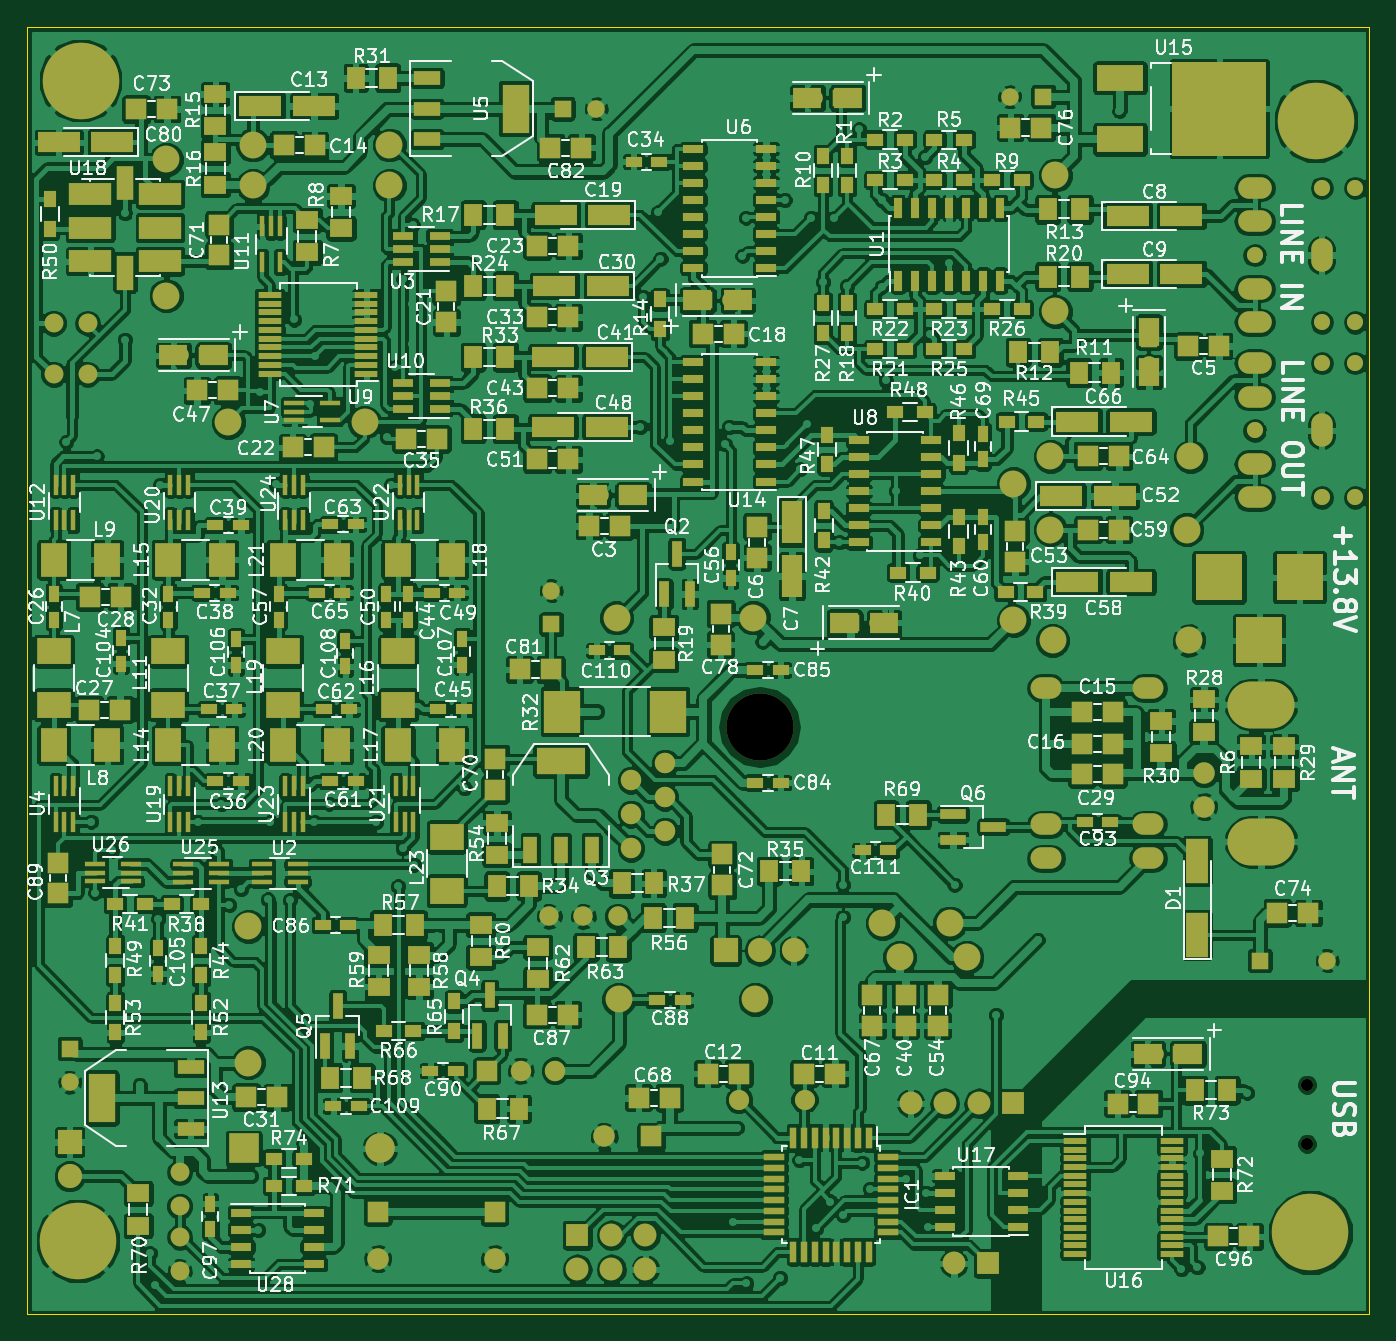
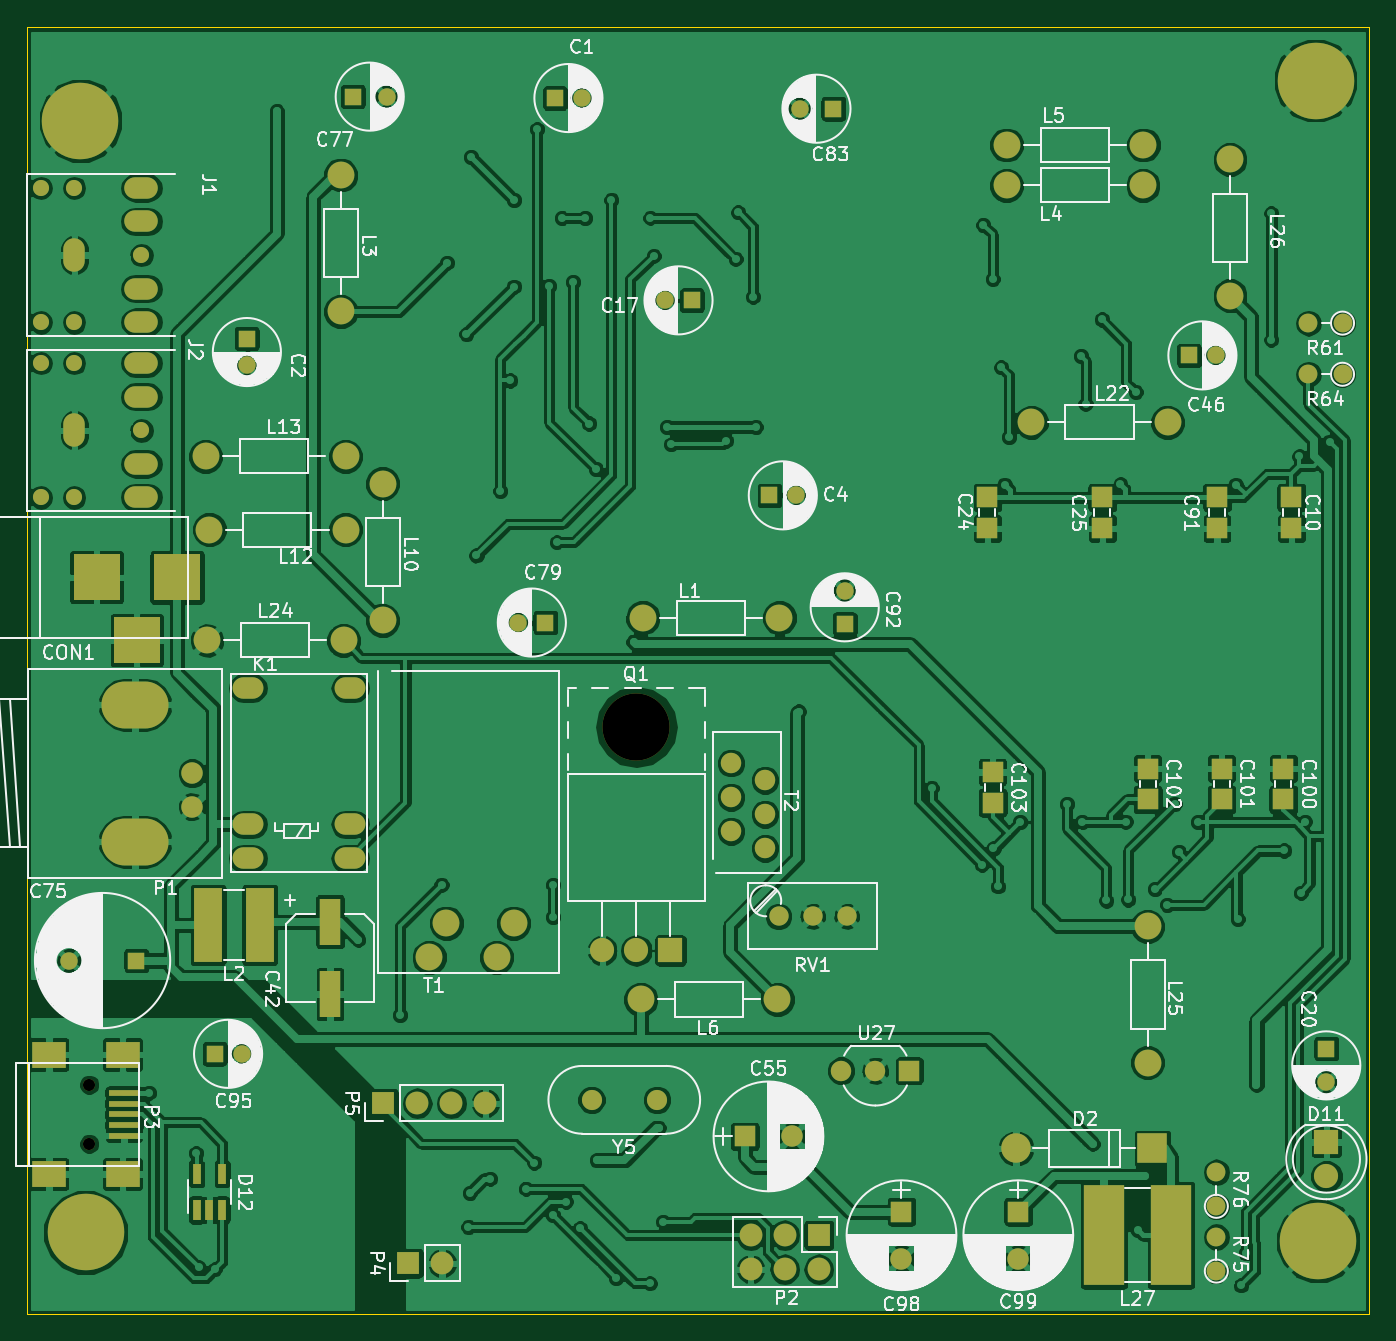
Circuit board: 8 layer files. Board 100.0 x 95.9 mm.
- bottom_copper: LCSDR-B.Cu.gbl (352142 bytes)
- bottom_mask: LCSDR-B.Mask.gbs (6298 bytes)
- bottom_silk: LCSDR-B.SilkS.gbo (107648 bytes)
- outline: LCSDR-Edge.Cuts.gm1 (524 bytes)
- top_copper: LCSDR-F.Cu.gtl (913038 bytes)
- top_mask: LCSDR-F.Mask.gts (23138 bytes)
- top_silk: LCSDR-F.SilkS.gto (240347 bytes)
- drill: LCSDR-NPTH.drl (259 bytes)

=== bottom_copper: LCSDR-B.Cu.gbl (352142 bytes, source omitted) ===
=== bottom_mask: LCSDR-B.Mask.gbs ===
G04 #@! TF.FileFunction,Soldermask,Bot*
%FSLAX46Y46*%
G04 Gerber Fmt 4.6, Leading zero omitted, Abs format (unit mm)*
G04 Created by KiCad (PCBNEW 4.0.3+e1-6302~38~ubuntu14.04.1-stable) date Wed Jul 12 07:56:50 2017*
%MOMM*%
%LPD*%
G01*
G04 APERTURE LIST*
%ADD10C,0.100000*%
%ADD11C,2.000000*%
%ADD12R,2.300000X0.500000*%
%ADD13R,2.500000X2.000000*%
%ADD14C,0.900000*%
%ADD15R,1.300000X1.300000*%
%ADD16C,1.300000*%
%ADD17O,1.600000X2.500000*%
%ADD18O,1.200000X1.200000*%
%ADD19O,2.500000X1.600000*%
%ADD20C,1.998980*%
%ADD21C,5.700000*%
%ADD22R,3.500120X3.500120*%
%ADD23R,1.600000X1.600000*%
%ADD24C,1.500000*%
%ADD25R,1.700000X1.700000*%
%ADD26O,1.700000X1.700000*%
%ADD27R,1.800000X1.800000*%
%ADD28C,1.800000*%
%ADD29R,0.650000X1.560000*%
%ADD30O,2.300000X1.600000*%
%ADD31O,5.001260X3.500120*%
%ADD32C,1.600200*%
%ADD33O,5.000000X5.000000*%
%ADD34O,1.800000X1.800000*%
%ADD35R,2.150000X5.500000*%
%ADD36R,1.600000X3.500000*%
%ADD37C,1.524000*%
%ADD38C,1.440000*%
%ADD39C,1.520000*%
%ADD40R,1.520000X1.520000*%
%ADD41C,1.600000*%
%ADD42C,1.400000*%
%ADD43O,1.400000X1.400000*%
%ADD44R,3.000000X7.500000*%
%ADD45R,2.200000X2.200000*%
%ADD46O,2.200000X2.200000*%
G04 APERTURE END LIST*
D10*
D11*
X115025000Y-99300000D03*
X113755000Y-96760000D03*
X110005000Y-99300000D03*
X108735000Y-96760000D03*
D12*
X137750000Y-109400000D03*
X137750000Y-110200000D03*
X137750000Y-111000000D03*
X137750000Y-111800000D03*
X137750000Y-112600000D03*
D13*
X137850000Y-106550000D03*
X143350000Y-106550000D03*
X137850000Y-115450000D03*
X143350000Y-115450000D03*
D14*
X140350000Y-108800000D03*
X140350000Y-113200000D03*
D15*
X131000000Y-106500000D03*
D16*
X129000000Y-106500000D03*
D15*
X84925000Y-36100000D03*
D16*
X87425000Y-36100000D03*
D15*
X48200000Y-106110000D03*
D16*
X48200000Y-108610000D03*
D17*
X141450000Y-60050000D03*
D18*
X136450000Y-60050000D03*
D19*
X136450000Y-55050000D03*
X136450000Y-57550000D03*
X136450000Y-62550000D03*
X136450000Y-65050000D03*
D18*
X141450000Y-55050000D03*
X141450000Y-65050000D03*
X143950000Y-55050000D03*
X143950000Y-65050000D03*
D20*
X121250000Y-62000000D03*
X131660000Y-62000000D03*
D15*
X120700000Y-35200000D03*
D16*
X118200000Y-35200000D03*
D17*
X141450000Y-47000000D03*
D18*
X136450000Y-47000000D03*
D19*
X136450000Y-42000000D03*
X136450000Y-44500000D03*
X136450000Y-49500000D03*
X136450000Y-52000000D03*
D18*
X141450000Y-42000000D03*
X141450000Y-52000000D03*
X143950000Y-42000000D03*
X143950000Y-52000000D03*
D20*
X121600000Y-51200000D03*
X121600000Y-41040000D03*
X121250000Y-67450000D03*
X131410000Y-67450000D03*
X99100000Y-74030000D03*
X88940000Y-74030000D03*
X61850000Y-41800000D03*
X72010000Y-41800000D03*
X72000000Y-38800000D03*
X61840000Y-38800000D03*
X118475000Y-74200000D03*
X118475000Y-64040000D03*
D15*
X58425000Y-54475000D03*
D16*
X56425000Y-54475000D03*
D21*
X140600000Y-119800000D03*
X48800000Y-120450000D03*
X49000000Y-34000000D03*
X141000000Y-37000000D03*
D15*
X136850000Y-99550000D03*
D16*
X141850000Y-99550000D03*
D22*
X133799860Y-71000000D03*
X139799340Y-71000000D03*
X136799600Y-75699000D03*
D23*
X73440000Y-65050000D03*
X73440000Y-67350000D03*
X64890000Y-65050000D03*
X64890000Y-67350000D03*
D20*
X70175000Y-59450000D03*
X60015000Y-59450000D03*
D24*
X98050000Y-109925000D03*
X102930000Y-109925000D03*
D25*
X86000000Y-120000000D03*
D26*
X86000000Y-122540000D03*
X88540000Y-120000000D03*
X88540000Y-122540000D03*
X91080000Y-120000000D03*
X91080000Y-122540000D03*
D23*
X50800000Y-65050000D03*
X50800000Y-67350000D03*
D20*
X61500000Y-97000000D03*
X61500000Y-107160000D03*
D27*
X48190000Y-113070000D03*
D28*
X48190000Y-115610000D03*
D25*
X116600000Y-122100000D03*
D26*
X114060000Y-122100000D03*
D25*
X118450000Y-110175000D03*
D26*
X115910000Y-110175000D03*
X113370000Y-110175000D03*
X110830000Y-110175000D03*
D29*
X132350000Y-118130000D03*
X131400000Y-118130000D03*
X130450000Y-118130000D03*
X130450000Y-115430000D03*
X132350000Y-115430000D03*
D30*
X120904000Y-79248000D03*
X120904000Y-89408000D03*
X128524000Y-79248000D03*
X128524000Y-89408000D03*
X120904000Y-91948000D03*
X128524000Y-91948000D03*
D31*
X136931400Y-90695780D03*
X136931400Y-80497680D03*
D32*
X132666740Y-85598000D03*
X132666740Y-88097360D03*
D33*
X99590000Y-82140000D03*
D27*
X97050000Y-98800000D03*
D34*
X99590000Y-98800000D03*
X102130000Y-98800000D03*
D35*
X127635000Y-96900000D03*
X131485000Y-96900000D03*
D36*
X122410000Y-96650000D03*
X122410000Y-102050000D03*
D20*
X99250000Y-102450000D03*
X89090000Y-102450000D03*
D37*
X90000000Y-91200000D03*
X92540000Y-89930000D03*
X90000000Y-88660000D03*
X92540000Y-87390000D03*
X90000000Y-86120000D03*
X92540000Y-84850000D03*
D38*
X89000000Y-96250000D03*
X86460000Y-96250000D03*
X83920000Y-96250000D03*
D39*
X81790000Y-107750000D03*
X84330000Y-107750000D03*
D40*
X79250000Y-107750000D03*
D20*
X121400000Y-75700000D03*
X131560000Y-75700000D03*
D23*
X56340000Y-65050000D03*
X56340000Y-67350000D03*
D15*
X84070000Y-74490000D03*
D16*
X84070000Y-71990000D03*
D20*
X55372000Y-39878000D03*
X55372000Y-50038000D03*
D23*
X79840000Y-118260000D03*
D41*
X79840000Y-121760000D03*
D23*
X91500000Y-112650000D03*
D41*
X88000000Y-112650000D03*
D23*
X71140000Y-118260000D03*
D41*
X71140000Y-121760000D03*
D42*
X56388000Y-122682000D03*
D43*
X56388000Y-120142000D03*
D42*
X56388000Y-117856000D03*
D43*
X56388000Y-115316000D03*
D44*
X59760000Y-120020000D03*
X64760000Y-120020000D03*
D45*
X61150000Y-113550000D03*
D46*
X71310000Y-113550000D03*
D42*
X46990000Y-52070000D03*
D43*
X49530000Y-52070000D03*
D42*
X46990000Y-55880000D03*
D43*
X49530000Y-55880000D03*
D23*
X51400000Y-87550000D03*
X51400000Y-85250000D03*
X56000000Y-87550000D03*
X56000000Y-85250000D03*
X61500000Y-87550000D03*
X61500000Y-85250000D03*
X73040000Y-87800000D03*
X73040000Y-85500000D03*
D15*
X106375000Y-74375000D03*
D16*
X108375000Y-74375000D03*
D15*
X128600000Y-53225000D03*
D16*
X128600000Y-55225000D03*
D15*
X95450000Y-50375000D03*
D16*
X97450000Y-50375000D03*
D15*
X89680000Y-64900000D03*
D16*
X87680000Y-64900000D03*
D15*
X105648000Y-35306000D03*
D16*
X103648000Y-35306000D03*
M02*

=== bottom_silk: LCSDR-B.SilkS.gbo (107648 bytes, source omitted) ===
=== outline: LCSDR-Edge.Cuts.gm1 ===
G04 #@! TF.FileFunction,Profile,NP*
%FSLAX46Y46*%
G04 Gerber Fmt 4.6, Leading zero omitted, Abs format (unit mm)*
G04 Created by KiCad (PCBNEW 4.0.3+e1-6302~38~ubuntu14.04.1-stable) date Wed Jul 12 07:56:50 2017*
%MOMM*%
%LPD*%
G01*
G04 APERTURE LIST*
%ADD10C,0.100000*%
G04 APERTURE END LIST*
D10*
X45000000Y-125900000D02*
X45000000Y-30000000D01*
X145000000Y-125900000D02*
X45000000Y-125900000D01*
X145000000Y-30000000D02*
X145000000Y-125900000D01*
X45000000Y-30000000D02*
X145000000Y-30000000D01*
M02*

=== top_copper: LCSDR-F.Cu.gtl (913038 bytes, source omitted) ===
=== top_mask: LCSDR-F.Mask.gts (23138 bytes, source omitted) ===
=== top_silk: LCSDR-F.SilkS.gto (240347 bytes, source omitted) ===
=== drill: LCSDR-NPTH.drl ===
M48
;DRILL file {KiCad 4.0.3+e1-6302~38~ubuntu14.04.1-stable} date Wed Jul 12 07:57:02 2017
;FORMAT={-:-/ absolute / metric / decimal}
FMAT,2
METRIC,TZ
T1C0.900
T2C5.000
%
G90
G05
M71
T1
X140.35Y-108.8
X140.35Y-113.2
T2
X99.59Y-82.14
T0
M30

